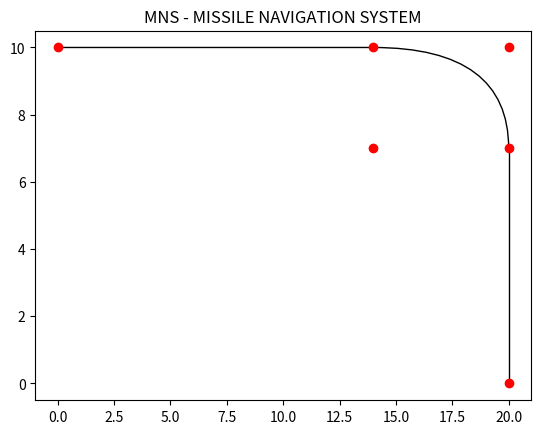

Generate this figure with matplotlib:
# MNS - Missile Navigation System 
# by Zitske Technology


import matplotlib.path as mpath
import matplotlib.patches as mpatches
import matplotlib.pyplot as plt
import math
Path = mpath.Path

path = 0.7

l = (0,10)
t = (20,0)

c = (t[0],l[1])

lpd = math.hypot(c[0] - l[0], c[1] - l[1]) * path
tpd = math.hypot(c[0] - t[0], c[1] - t[1]) * path

lp = (lpd,l[1])
print(lp)
tp = (t[0],tpd)
print(tp)


#Curve P1 and P2
x1 = lp[0]
y1 = lp[1]

x2 = tp[0]
y2 = tp[1]





fig, ax = plt.subplots()
pp1 = mpatches.PathPatch(
    Path([l,(x1, y1), (c[0], c[1]), (x2, y2), (lp[0], y2)],
         [Path.MOVETO,Path.LINETO, Path.CURVE3, Path.CURVE3,Path.STOP]),
    fc="none", transform=ax.transData)
pp2 = mpatches.PathPatch(
    Path([(x2, y2),t],[Path.MOVETO,Path.LINETO]))
ax.add_patch(pp1)
ax.add_patch(pp2)
ax.plot(l[0], l[1], "ro")
ax.plot(t[0], t[1], "ro")
ax.plot(lp[0], lp[1], "ro")
ax.plot(tp[0], tp[1], "ro")
ax.plot(c[0], c[1], "ro")
ax.plot(lp[0], y2, "ro")
ax.set_title('MNS - MISSILE NAVIGATION SYSTEM')

plt.show()
